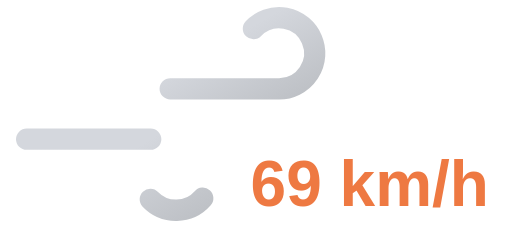
t = 0.00 s
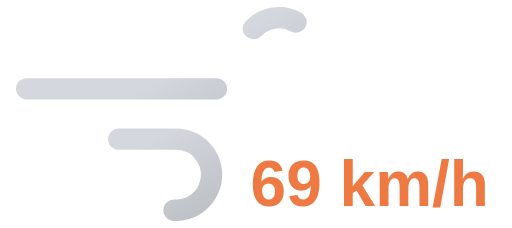
t = 0.65 s
t = 1.30 s: frame unchanged from t = 0.00 s, image omitted
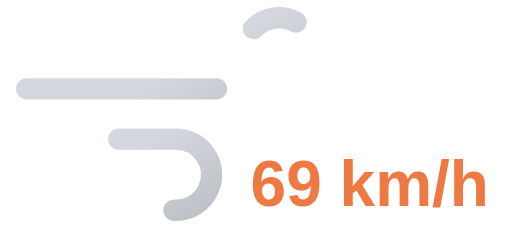
t = 1.95 s

The animated SVG that drew these frames (rendered in a browser with its animation timeline set to each time). Animation: 2 SMIL elements (animate=2); one cycle of 2.60 s, repeats indefinitely.

<svg xmlns="http://www.w3.org/2000/svg" xmlns:xlink="http://www.w3.org/1999/xlink" viewBox="8 16 72 32">
	<defs>
		<linearGradient id="a" x1="27.56" y1="17.64" x2="38.27" y2="36.19" gradientUnits="userSpaceOnUse">
			<stop offset="0" stop-color="#d4d7dd"/>
			<stop offset="0.45" stop-color="#d4d7dd"/>
			<stop offset="1" stop-color="#bec1c6"/>
		</linearGradient>
		<linearGradient id="b" x1="19.96" y1="29.03" x2="31.37" y2="48.8" xlink:href="#a"/>
	</defs>
	<path d="M43.64,20a5,5,0,1,1,3.61,8.46H11.75" fill="none" stroke-dasharray="35 22" stroke-linecap="round" stroke-miterlimit="10" stroke-width="3" stroke="url(#a)">
		<animate attributeName="stroke-dashoffset" values="-57; 57" dur="2.6s" repeatCount="indefinite"/>
	</path>
	<path d="M29.14,44a5,5,0,1,0,3.61-8.46h-21" fill="none" stroke-dasharray="24 15" stroke-linecap="round" stroke-miterlimit="10" stroke-width="3" stroke="url(#b)">
		<animate attributeName="stroke-dashoffset" values="-39; 39" dur="2.6s" begin="-.525s" repeatCount="indefinite"/>
	</path>
	<path fill="#374151"/>
	<text x="60" y="45" font-family="Arial, sans-serif" font-size="9" font-weight="bold" fill="#ee7942" text-anchor="middle">69 km/h</text>
</svg>
